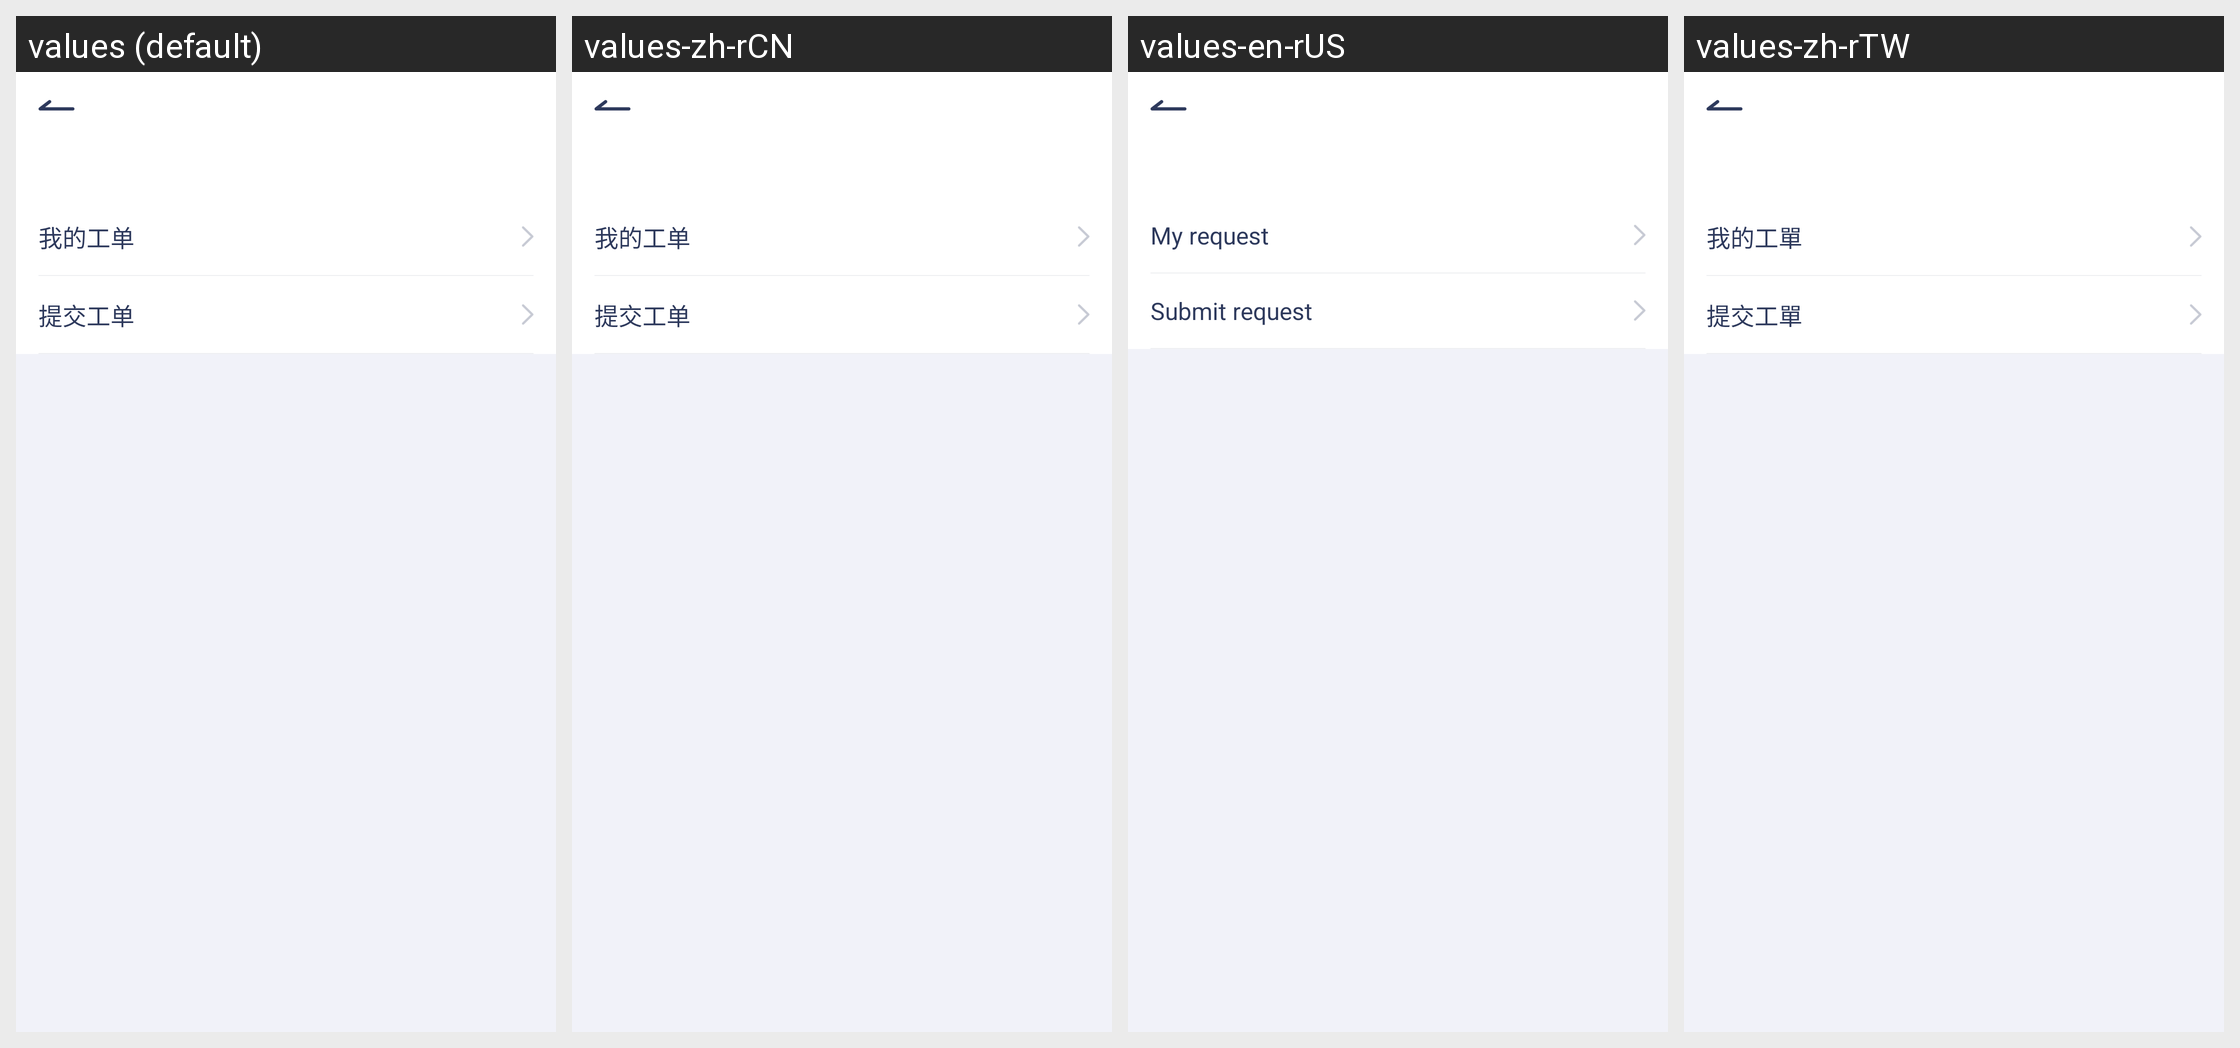

For this localized Android screen grid, give each drawn string resource with its value in every locale shown.
Android screen res/layout/activity_contact.xml rendered under 4 locales, left to right: values (default), values-zh-rCN, values-en-rUS, values-zh-rTW. Device: Nexus 5 (rendered at 1080×1920; each locale shown at half size, 540×960, under a caption strip naming it); theme AppTheme.
Strings drawn on this screen, with the default value and each locale's value (text and hints the layout hard-codes, and strings that could not be matched under every locale, appear in the picture but are not listed):

myWorkOrder
  values: 我的工单
  values-zh-rCN: 我的工单
  values-en-rUS: My request
  values-zh-rTW: 我的工單

submitWorkOrder
  values: 提交工单
  values-zh-rCN: 提交工单
  values-en-rUS: Submit request
  values-zh-rTW: 提交工單
